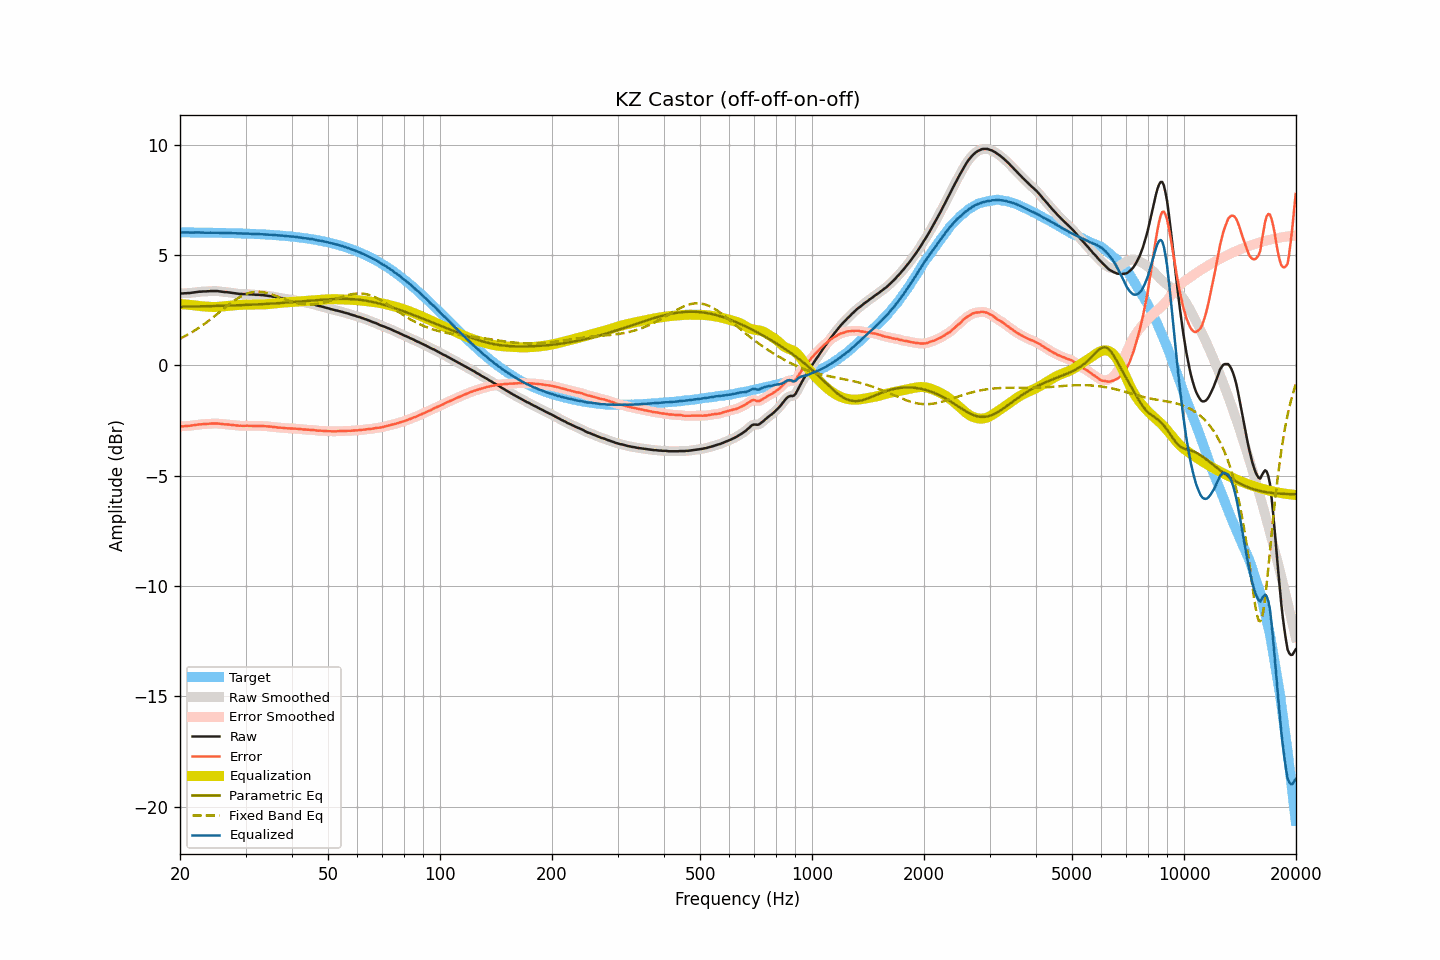

The table this chart was drawn from, first rows:
frequency, raw, smoothed, error, error_smoothed, equalization, parametric_eq, fixed_band_eq, equalized_raw, equalized_smoothed, target
20.00, 3.25, 3.25, -2.77, -2.77, 2.77, 2.65, 1.21, 6.03, 6.02, 6.02
20.20, 3.25, 3.25, -2.77, -2.77, 2.77, 2.65, 1.24, 6.02, 6.02, 6.02
20.40, 3.25, 3.26, -2.77, -2.76, 2.76, 2.65, 1.28, 6.02, 6.02, 6.02
20.61, 3.26, 3.26, -2.76, -2.76, 2.76, 2.65, 1.32, 6.02, 6.02, 6.02
20.81, 3.26, 3.26, -2.76, -2.75, 2.75, 2.66, 1.36, 6.01, 6.02, 6.02
21.02, 3.27, 3.27, -2.75, -2.75, 2.75, 2.66, 1.40, 6.02, 6.02, 6.02
21.23, 3.27, 3.28, -2.74, -2.74, 2.74, 2.66, 1.44, 6.01, 6.01, 6.02
21.44, 3.28, 3.28, -2.73, -2.73, 2.73, 2.66, 1.48, 6.01, 6.01, 6.02
21.66, 3.29, 3.29, -2.72, -2.72, 2.72, 2.66, 1.52, 6.01, 6.01, 6.02
21.87, 3.30, 3.30, -2.71, -2.71, 2.71, 2.66, 1.57, 6.01, 6.01, 6.01
22.09, 3.31, 3.31, -2.70, -2.70, 2.70, 2.66, 1.61, 6.02, 6.02, 6.01
22.31, 3.32, 3.32, -2.69, -2.69, 2.69, 2.67, 1.66, 6.02, 6.02, 6.01
22.54, 3.33, 3.33, -2.68, -2.68, 2.68, 2.67, 1.71, 6.02, 6.02, 6.01
22.76, 3.33, 3.34, -2.68, -2.67, 2.68, 2.67, 1.76, 6.01, 6.01, 6.01
22.99, 3.34, 3.34, -2.67, -2.67, 2.67, 2.67, 1.81, 6.01, 6.01, 6.01
23.22, 3.34, 3.34, -2.67, -2.67, 2.66, 2.67, 1.86, 6.01, 6.01, 6.01
23.45, 3.34, 3.35, -2.67, -2.66, 2.66, 2.67, 1.91, 6.00, 6.01, 6.01
23.69, 3.35, 3.35, -2.65, -2.66, 2.65, 2.68, 1.97, 6.01, 6.00, 6.01
23.92, 3.35, 3.36, -2.65, -2.65, 2.65, 2.68, 2.02, 6.00, 6.00, 6.01
24.16, 3.36, 3.36, -2.64, -2.64, 2.64, 2.68, 2.08, 6.01, 6.01, 6.00
24.40, 3.36, 3.36, -2.64, -2.64, 2.64, 2.68, 2.14, 6.00, 6.00, 6.00
24.65, 3.36, 3.36, -2.64, -2.64, 2.64, 2.68, 2.19, 6.00, 6.01, 6.00
24.89, 3.36, 3.36, -2.64, -2.64, 2.64, 2.69, 2.25, 6.00, 6.00, 6.00
25.14, 3.36, 3.36, -2.64, -2.64, 2.64, 2.69, 2.31, 6.01, 6.00, 6.00
25.39, 3.35, 3.35, -2.65, -2.65, 2.65, 2.69, 2.37, 6.00, 6.00, 6.00
25.65, 3.34, 3.34, -2.65, -2.65, 2.65, 2.69, 2.43, 6.00, 6.00, 6.00
25.91, 3.33, 3.33, -2.66, -2.66, 2.66, 2.69, 2.49, 5.99, 5.99, 6.00
26.16, 3.32, 3.32, -2.67, -2.67, 2.67, 2.70, 2.55, 5.99, 5.99, 5.99
26.43, 3.31, 3.32, -2.68, -2.68, 2.67, 2.70, 2.61, 5.99, 5.99, 5.99
26.69, 3.31, 3.31, -2.68, -2.68, 2.68, 2.70, 2.67, 5.99, 5.99, 5.99
26.96, 3.30, 3.30, -2.69, -2.69, 2.69, 2.70, 2.72, 5.99, 5.99, 5.99
27.23, 3.29, 3.29, -2.69, -2.69, 2.70, 2.70, 2.78, 5.99, 5.99, 5.99
27.50, 3.28, 3.28, -2.70, -2.70, 2.70, 2.71, 2.84, 5.99, 5.99, 5.99
27.77, 3.27, 3.27, -2.71, -2.71, 2.71, 2.71, 2.89, 5.98, 5.98, 5.98
28.05, 3.26, 3.26, -2.72, -2.72, 2.72, 2.71, 2.94, 5.98, 5.98, 5.98
28.33, 3.25, 3.25, -2.73, -2.73, 2.73, 2.72, 2.99, 5.98, 5.98, 5.98
28.62, 3.24, 3.24, -2.73, -2.73, 2.73, 2.72, 3.04, 5.98, 5.98, 5.98
28.90, 3.23, 3.24, -2.74, -2.74, 2.74, 2.72, 3.08, 5.97, 5.97, 5.97
29.19, 3.23, 3.23, -2.74, -2.74, 2.74, 2.72, 3.12, 5.97, 5.97, 5.97
29.48, 3.22, 3.23, -2.75, -2.74, 2.74, 2.73, 3.16, 5.97, 5.97, 5.97
29.78, 3.22, 3.22, -2.74, -2.74, 2.74, 2.73, 3.19, 5.97, 5.97, 5.97
30.08, 3.22, 3.22, -2.74, -2.74, 2.74, 2.73, 3.22, 5.97, 5.97, 5.96
30.38, 3.22, 3.22, -2.74, -2.74, 2.75, 2.74, 3.25, 5.97, 5.97, 5.96
30.68, 3.21, 3.22, -2.75, -2.74, 2.75, 2.74, 3.27, 5.96, 5.96, 5.96
30.99, 3.21, 3.21, -2.74, -2.75, 2.75, 2.74, 3.29, 5.96, 5.96, 5.96
31.30, 3.20, 3.20, -2.75, -2.75, 2.75, 2.75, 3.31, 5.95, 5.95, 5.95
31.61, 3.20, 3.20, -2.75, -2.75, 2.75, 2.75, 3.32, 5.95, 5.95, 5.95
31.93, 3.19, 3.20, -2.75, -2.75, 2.75, 2.75, 3.33, 5.94, 5.94, 5.95
32.24, 3.19, 3.19, -2.75, -2.75, 2.75, 2.76, 3.33, 5.94, 5.94, 5.94
32.57, 3.19, 3.19, -2.75, -2.75, 2.75, 2.76, 3.33, 5.94, 5.94, 5.94
32.89, 3.18, 3.19, -2.75, -2.75, 2.75, 2.76, 3.32, 5.94, 5.94, 5.94
33.22, 3.18, 3.18, -2.75, -2.75, 2.75, 2.77, 3.31, 5.94, 5.93, 5.93
33.55, 3.17, 3.17, -2.76, -2.76, 2.76, 2.77, 3.30, 5.93, 5.93, 5.93
33.89, 3.16, 3.16, -2.76, -2.76, 2.76, 2.78, 3.29, 5.92, 5.92, 5.92
34.23, 3.15, 3.15, -2.77, -2.77, 2.77, 2.78, 3.27, 5.92, 5.92, 5.92
34.57, 3.14, 3.14, -2.77, -2.77, 2.77, 2.78, 3.25, 5.92, 5.92, 5.92
34.92, 3.13, 3.13, -2.78, -2.78, 2.78, 2.79, 3.23, 5.91, 5.91, 5.91
35.27, 3.12, 3.12, -2.78, -2.79, 2.79, 2.79, 3.21, 5.91, 5.91, 5.91
35.62, 3.10, 3.11, -2.80, -2.79, 2.80, 2.80, 3.18, 5.90, 5.90, 5.90
35.97, 3.09, 3.09, -2.80, -2.80, 2.80, 2.80, 3.16, 5.90, 5.90, 5.90
... 635 more rows
